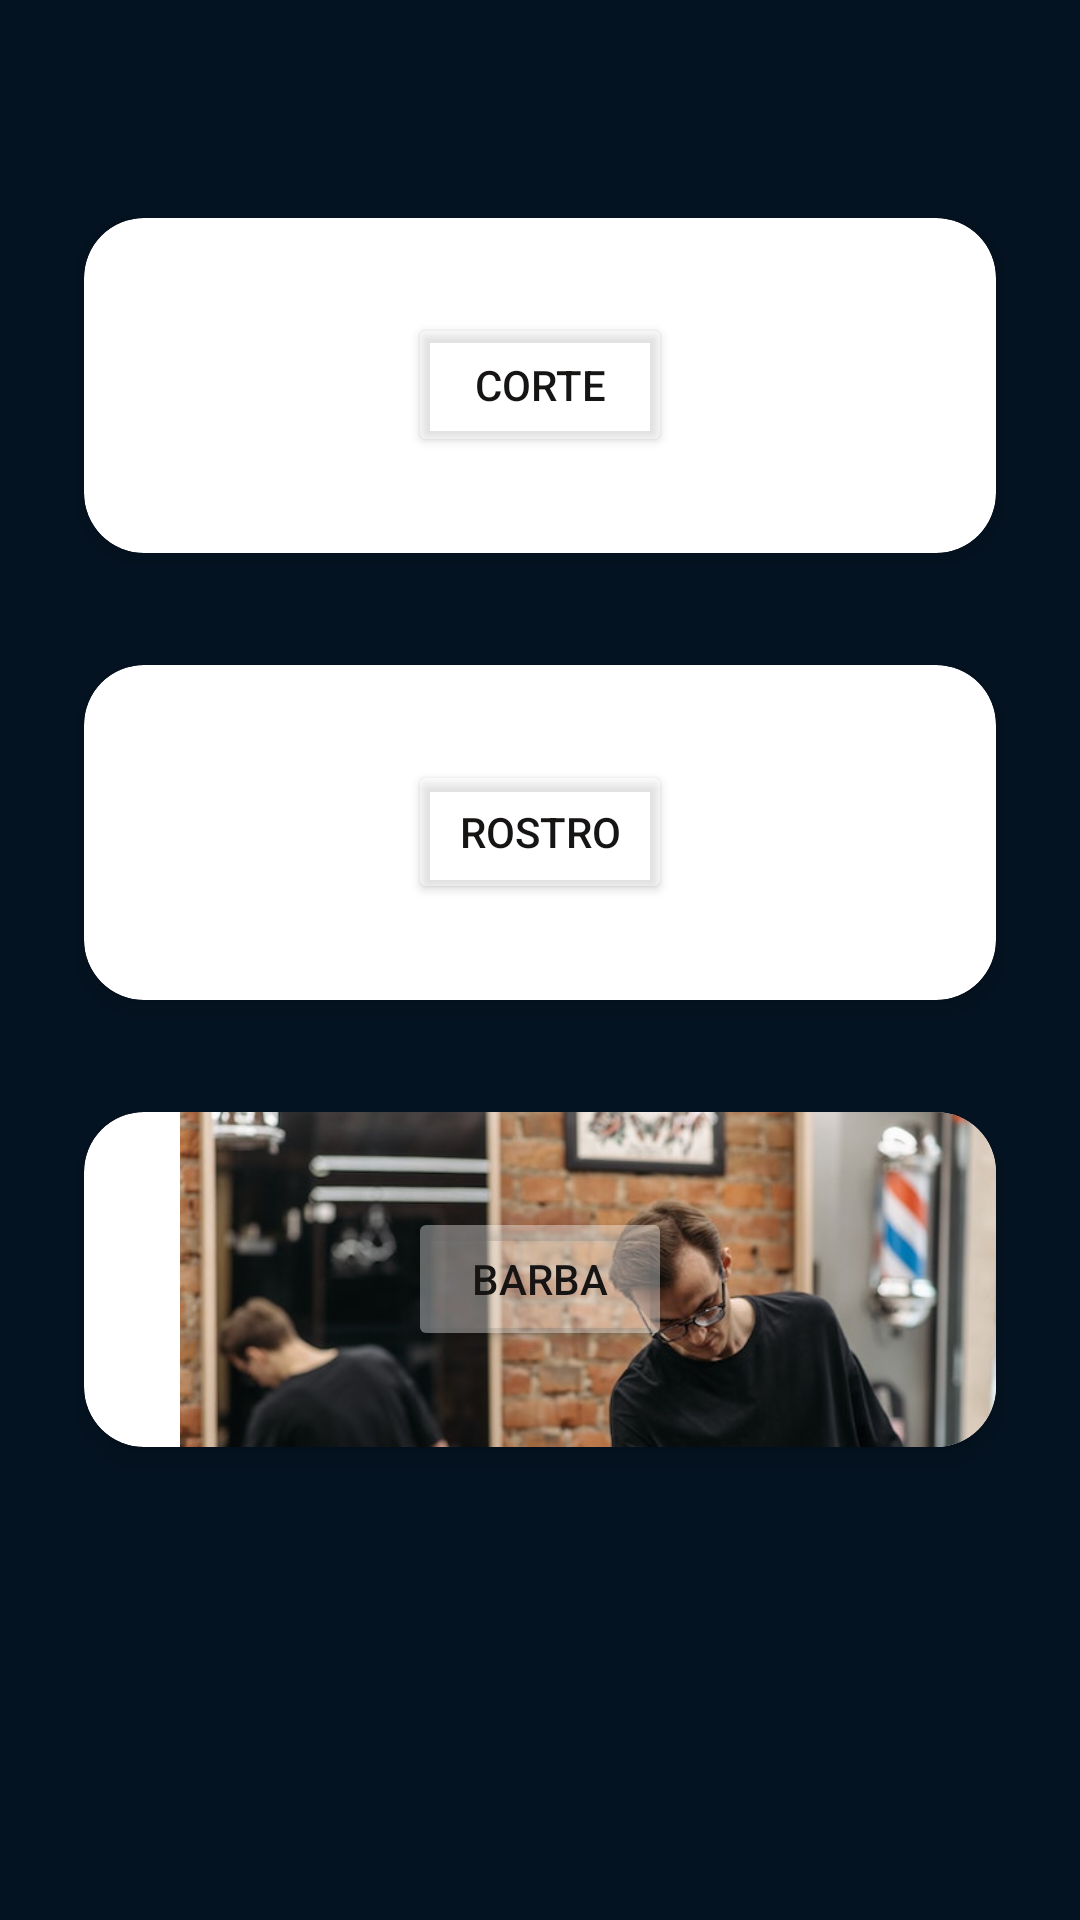

Produce the Android XML layout that renders to this screen, including the resource entries it uses.
<!-- AndroidManifest.xml: application theme Theme.Ejemplonav -->
<!-- res/layout/fragment_servicios.xml -->
<?xml version="1.0" encoding="utf-8"?>
<FrameLayout xmlns:android="http://schemas.android.com/apk/res/android"
    xmlns:app="http://schemas.android.com/apk/res-auto"
    xmlns:tools="http://schemas.android.com/tools"
    android:layout_width="match_parent"
    android:layout_height="match_parent"
    android:background="#041322"
    tools:context=".ui.servicios.ServiciosFragment">

    <androidx.constraintlayout.widget.ConstraintLayout
        android:layout_width="match_parent"
        android:layout_height="match_parent">

        <androidx.cardview.widget.CardView
            android:id="@+id/cardBarba"
            android:layout_width="326dp"
            android:layout_height="139dp"
            android:layout_marginStart="16dp"
            android:layout_marginEnd="16dp"
            android:layout_marginBottom="144dp"
            android:onClick="cardBarba"
            android:padding="10dp"
            app:cardBackgroundColor="@color/white"
            app:cardCornerRadius="20dp"
            app:cardElevation="5dp"
            app:cardMaxElevation="5dp"
            app:cardPreventCornerOverlap="true"
            app:cardUseCompatPadding="true"
            app:layout_constraintBottom_toBottomOf="parent"
            app:layout_constraintEnd_toEndOf="parent"
            app:layout_constraintHorizontal_bias="0.49"
            app:layout_constraintStart_toStartOf="parent"
            tools:ignore="SpeakableTextPresentCheck">

            <ImageView
                android:id="@+id/imageView4"
                android:layout_width="340dp"
                android:layout_height="184dp"
                android:src="@drawable/corte_barba" />

            <Button
                android:id="@+id/buttonBarba"
                android:layout_width="wrap_content"
                android:layout_height="wrap_content"
                android:layout_gravity="center"
                android:backgroundTint="#5EFFFFFF"
                android:text="Barba"
                android:textColor="#171414" />

        </androidx.cardview.widget.CardView>

        <androidx.cardview.widget.CardView
            android:id="@+id/cardRostro"
            android:layout_width="326dp"
            android:layout_height="139dp"
            android:layout_margin="10dp"
            android:layout_marginStart="16dp"
            android:layout_marginEnd="16dp"
            android:layout_marginBottom="16dp"
            android:onClick="cardRostro"
            android:padding="10dp"
            android:visibility="visible"
            app:cardBackgroundColor="@color/white"
            app:cardCornerRadius="20dp"
            app:cardElevation="5dp"
            app:cardMaxElevation="5dp"
            app:cardPreventCornerOverlap="true"
            app:cardUseCompatPadding="true"
            app:layout_constraintBottom_toTopOf="@+id/cardBarba"
            app:layout_constraintEnd_toEndOf="parent"
            app:layout_constraintStart_toStartOf="parent"
            tools:ignore="SpeakableTextPresentCheck">

            <ImageView
                android:id="@+id/imageView8"
                android:layout_width="wrap_content"
                android:layout_height="wrap_content"
                android:src="@drawable/rostro" />

            <Button
                android:id="@+id/buttonRostro"
                android:layout_width="wrap_content"
                android:layout_height="wrap_content"
                android:layout_gravity="center"
                android:backgroundTint="#5EFFFFFF"
                android:text="Rostro"
                android:textColor="#171414" />

        </androidx.cardview.widget.CardView>

        <androidx.cardview.widget.CardView
            android:id="@+id/cardCorte"
            android:layout_width="326dp"
            android:layout_height="139dp"
            android:layout_margin="10dp"
            android:layout_marginStart="16dp"
            android:layout_marginTop="32dp"
            android:layout_marginEnd="16dp"
            android:onClick="cardCorte"
            android:padding="10dp"
            android:visibility="visible"
            app:cardBackgroundColor="@color/white"
            app:cardCornerRadius="20dp"
            app:cardElevation="5dp"
            app:cardMaxElevation="5dp"
            app:cardPreventCornerOverlap="true"
            app:cardUseCompatPadding="true"
            app:layout_constraintBottom_toTopOf="@+id/cardRostro"
            app:layout_constraintEnd_toEndOf="parent"
            app:layout_constraintHorizontal_bias="0.49"
            app:layout_constraintStart_toStartOf="parent"
            app:layout_constraintTop_toTopOf="parent"
            app:layout_constraintVertical_bias="1.0"
            tools:ignore="SpeakableTextPresentCheck">

            <ImageView
                android:id="@+id/imageView7"
                android:layout_width="wrap_content"
                android:layout_height="wrap_content"
                android:background="#2DFFFFFF"
                android:cropToPadding="false"
                android:src="@drawable/cortecabello"
                android:visibility="visible"
                tools:visibility="visible" />

            <Button
                android:id="@+id/buttonCorte"
                android:layout_width="wrap_content"
                android:layout_height="wrap_content"
                android:layout_gravity="center"
                android:backgroundTint="#5EFFFFFF"
                android:text="Corte"
                android:textColor="#171414" />

        </androidx.cardview.widget.CardView>

    </androidx.constraintlayout.widget.ConstraintLayout>

</FrameLayout>
<!-- resources referenced by this layout -->
<resources>
  <!-- drawable corte_barba: jpg bitmap (drawable, 60259 bytes) -->
  <style name="Theme.Ejemplonav" parent="Theme.MaterialComponents.DayNight.DarkActionBar">
          
          <item name="colorPrimary">@color/purple_500</item>
          <item name="colorPrimaryVariant">@color/purple_700</item>
          <item name="colorOnPrimary">@color/white</item>
          
          <item name="colorSecondary">@color/teal_200</item>
          <item name="colorSecondaryVariant">@color/teal_700</item>
          <item name="colorOnSecondary">@color/black</item>
          
          <item name="android:statusBarColor">?attr/colorPrimaryVariant</item>
          
      </style>
  <!-- not gathered from this repository: default colours our renderer supplied (Android Studio template values) -->
  <color name="purple_500">#FF6200EE</color>
  <color name="purple_700">#FF3700B3</color>
  <color name="teal_200">#FF03DAC5</color>
  <color name="teal_700">#FF018786</color>
  <color name="black">#FF000000</color>
  <color name="white">#FFFFFFFF</color>
</resources>
